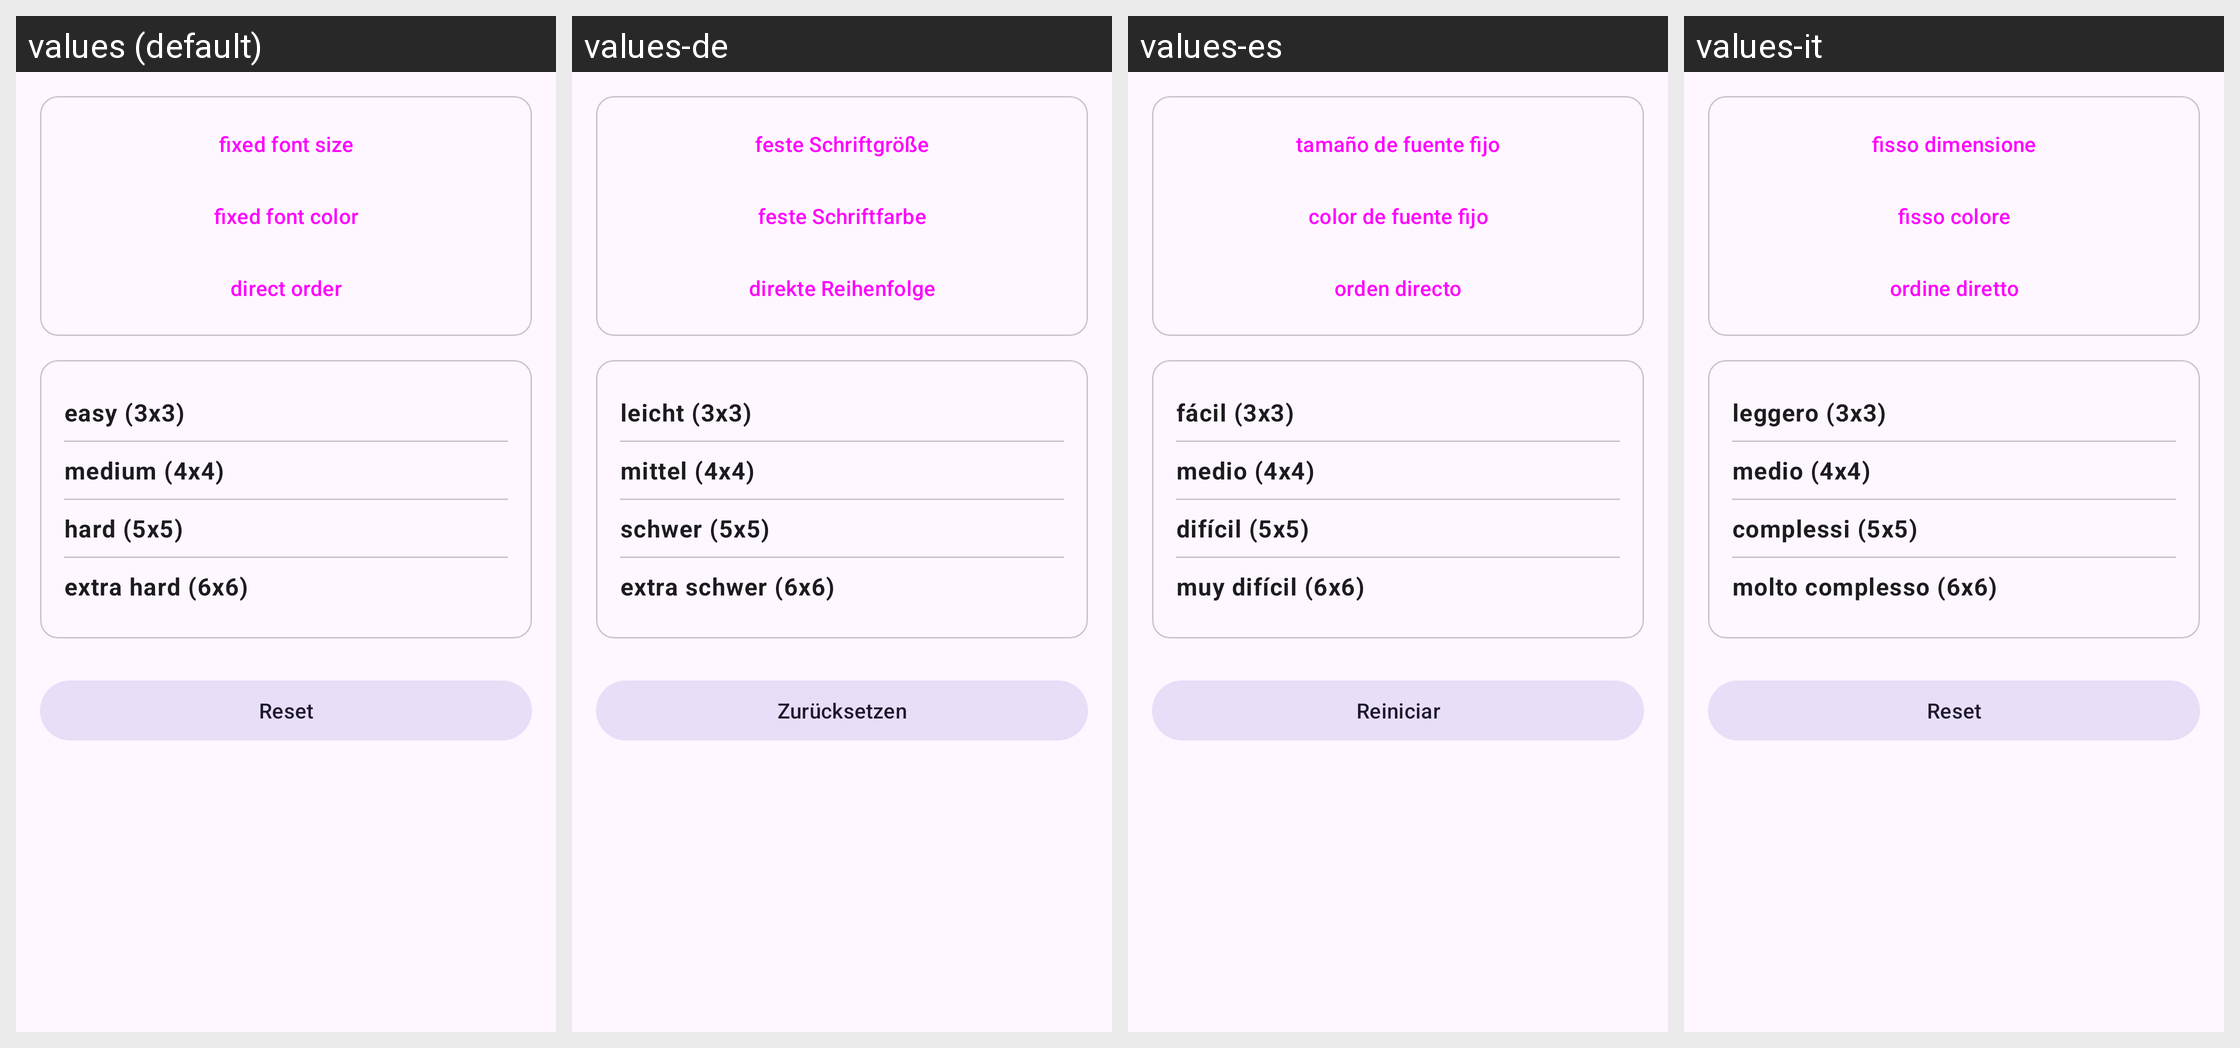

Here is an Android app screen in its default locale and in the app's own translations. Write out the translated-string differences for the strings that appear on this screen.
Android screen res/layout/records.xml rendered under 4 locales, left to right: values (default), values-de, values-es, values-it. Device: Nexus 5 (rendered at 1080×1920; each locale shown at half size, 540×960, under a caption strip naming it); theme Theme.AttentionTest.
Other locales in the repository, not shown: values-ar, values-bn, values-da, values-el, values-en, values-fr, values-hi, values-hu, values-id, values-iw, values-ja, values-ko, values-nl, values-pl, values-pt, values-ro, values-ru, values-sv, values-th, values-tr, values-uk, values-vi, values-zh.
Strings drawn on this screen, with the default value and each locale's value (text and hints the layout hard-codes, and strings that could not be matched under every locale, appear in the picture but are not listed):

records_fixed_font_size
  values: fixed font size
  values-de: feste Schriftgröße
  values-es: tamaño de fuente fijo
  values-it: fisso dimensione

records_fixed_font_color
  values: fixed font color
  values-de: feste Schriftfarbe
  values-es: color de fuente fijo
  values-it: fisso colore

records_direct_order
  values: direct order
  values-de: direkte Reihenfolge
  values-es: orden directo
  values-it: ordine diretto

dig_seq_size_3
  values: easy (3x3)
  values-de: leicht (3x3)
  values-es: fácil (3x3)
  values-it: leggero (3x3)

dig_seq_size_4
  values: medium (4x4)
  values-de: mittel (4x4)
  values-es: medio (4x4)
  values-it: medio (4x4)

dig_seq_size_5
  values: hard (5x5)
  values-de: schwer (5x5)
  values-es: difícil (5x5)
  values-it: complessi (5x5)

dig_seq_size_6
  values: extra hard (6x6)
  values-de: extra schwer (6x6)
  values-es: muy difícil (6x6)
  values-it: molto complesso (6x6)

records_clear
  values: Reset
  values-de: Zurücksetzen
  values-es: Reiniciar
  values-it: Reset
